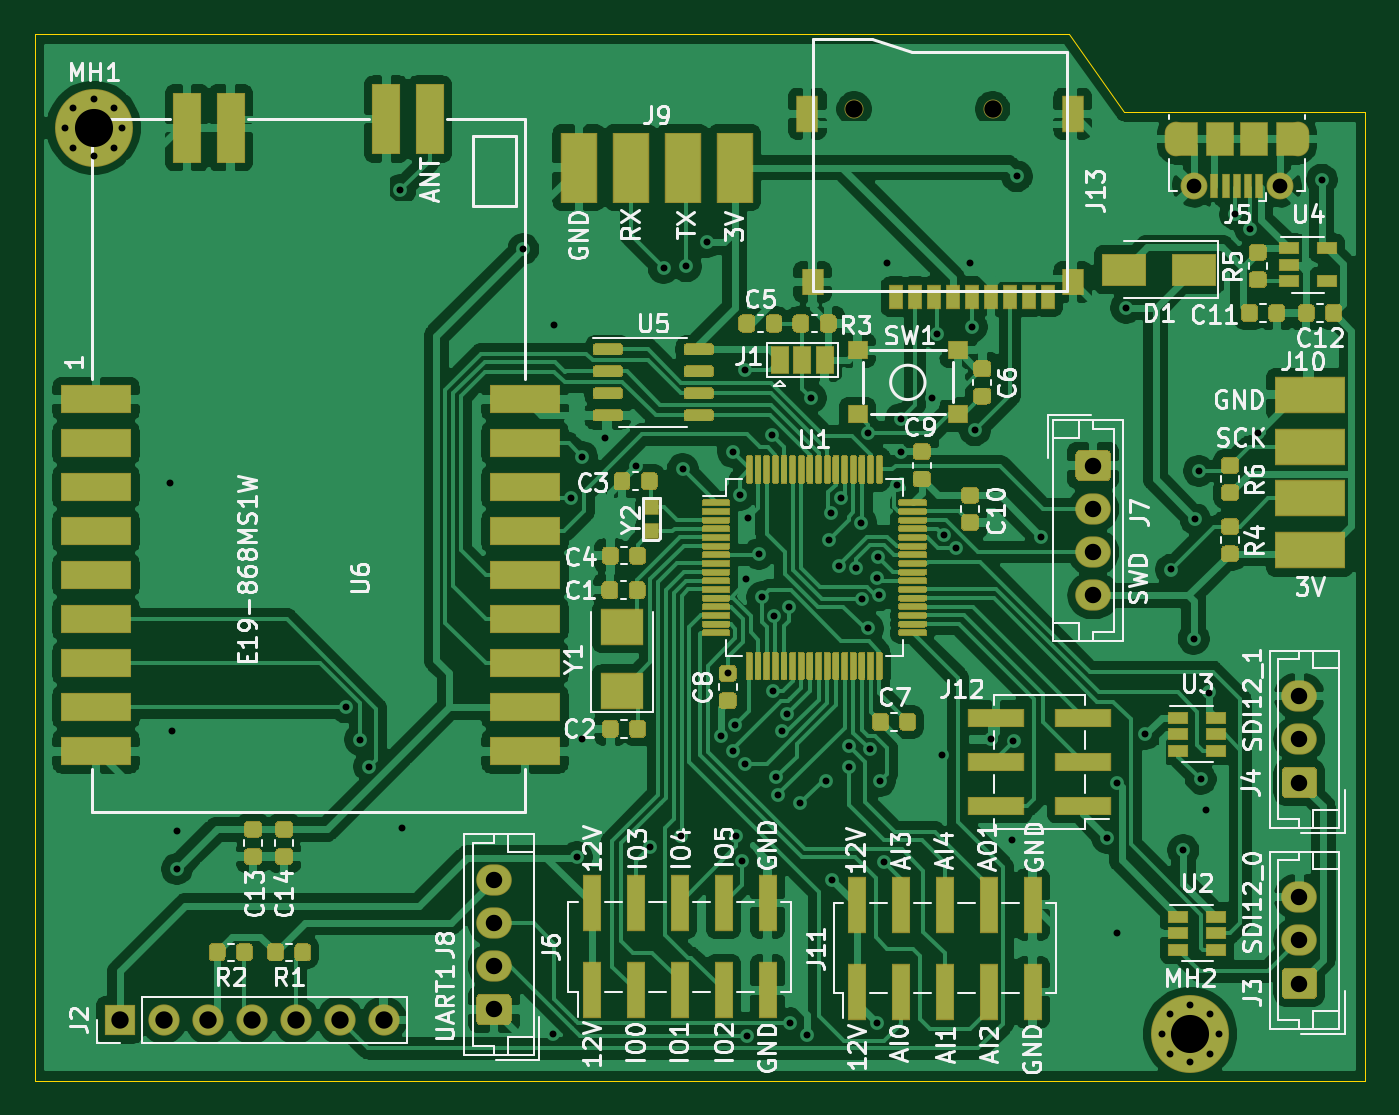
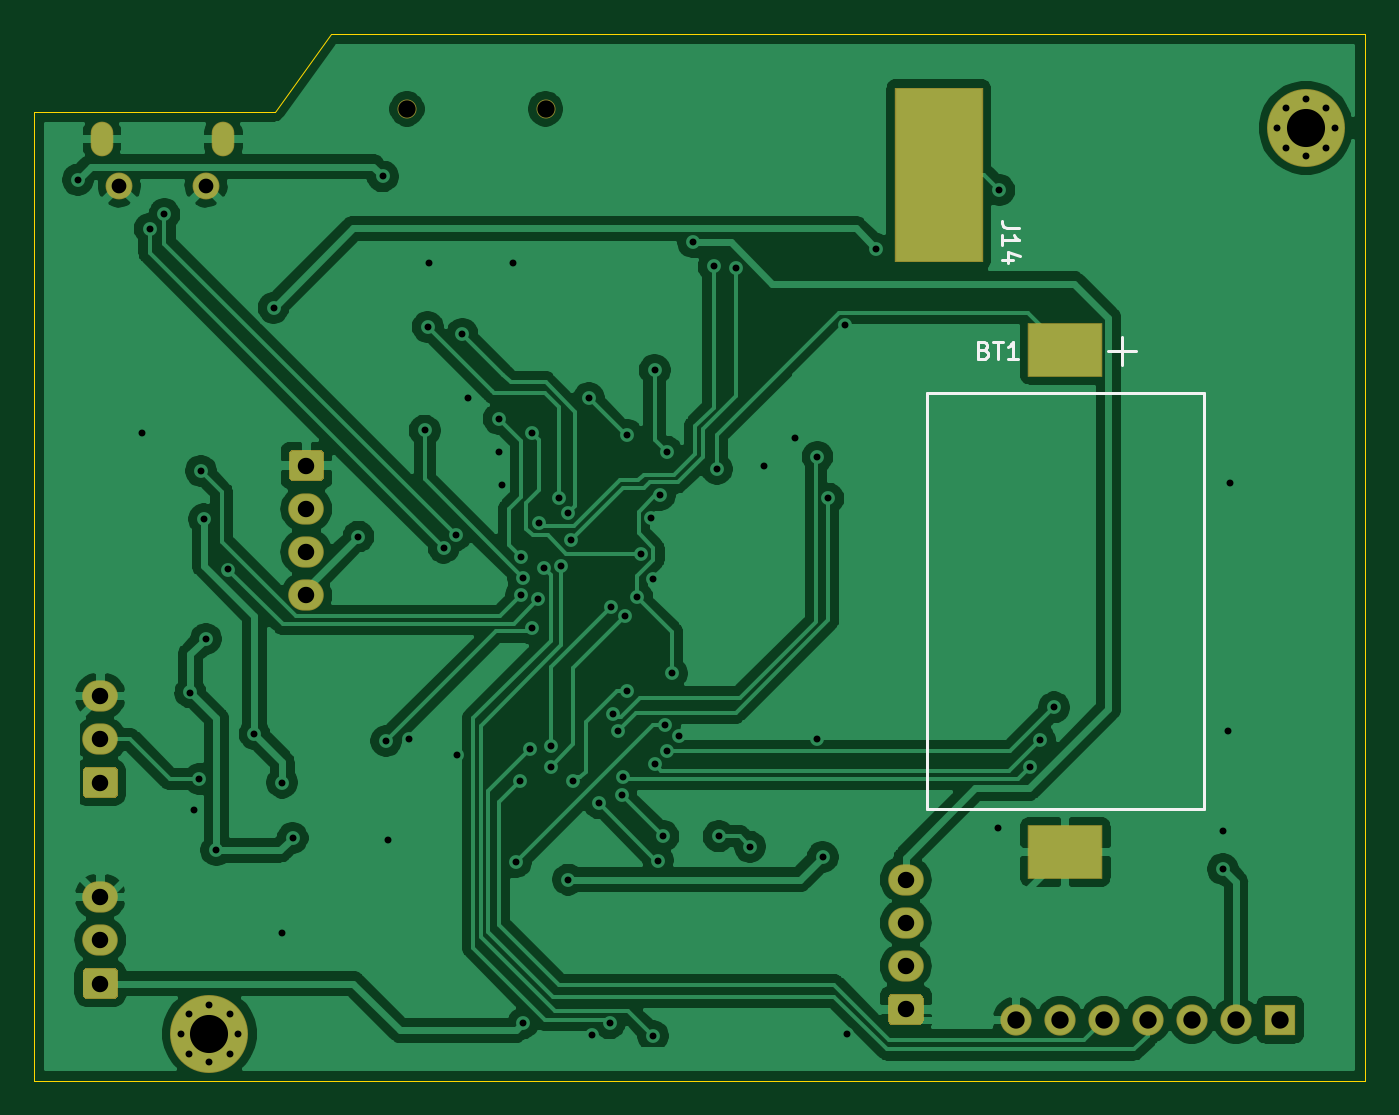
Circuit board: 11 layer files. Board 76.8 x 60.4 mm.
- bottom_copper: FShort-B_Cu.gbr (130299 bytes)
- bottom_mask: FShort-B_Mask.gbr (3453 bytes)
- paste: FShort-B_Paste.gbr (677 bytes)
- bottom_silk: FShort-B_SilkS.gbr (2054 bytes)
- outline: FShort-Edge_Cuts.gbr (979 bytes)
- top_copper: FShort-F_Cu.gbr (304987 bytes)
- top_mask: FShort-F_Mask.gbr (45061 bytes)
- paste: FShort-F_Paste.gbr (41851 bytes)
- top_silk: FShort-F_SilkS.gbr (68421 bytes)
- drill: FShort-NPTH.drl (363 bytes)
- drill: FShort-PTH.drl (2789 bytes)

=== bottom_copper: FShort-B_Cu.gbr (130299 bytes, source omitted) ===
=== bottom_mask: FShort-B_Mask.gbr ===
%TF.GenerationSoftware,KiCad,Pcbnew,5.1.6-c6e7f7d~86~ubuntu20.04.1*%
%TF.CreationDate,2020-06-03T17:40:23+02:00*%
%TF.ProjectId,FShort,4653686f-7274-42e6-9b69-6361645f7063,rev?*%
%TF.SameCoordinates,Original*%
%TF.FileFunction,Soldermask,Bot*%
%TF.FilePolarity,Negative*%
%FSLAX46Y46*%
G04 Gerber Fmt 4.6, Leading zero omitted, Abs format (unit mm)*
G04 Created by KiCad (PCBNEW 5.1.6-c6e7f7d~86~ubuntu20.04.1) date 2020-06-03 17:40:23*
%MOMM*%
%LPD*%
G01*
G04 APERTURE LIST*
%ADD10C,4.500000*%
%ADD11C,0.800000*%
%ADD12R,4.300000X3.100000*%
%ADD13R,1.800000X1.800000*%
%ADD14O,1.800000X1.800000*%
%ADD15O,2.050000X1.800000*%
%ADD16C,1.550000*%
%ADD17O,1.300000X2.000000*%
%ADD18C,1.100000*%
%ADD19R,5.100000X10.100000*%
G04 APERTURE END LIST*
D10*
%TO.C,MH2*%
X166700000Y-94700000D03*
D11*
X168350000Y-94700000D03*
X167866726Y-95866726D03*
X166700000Y-96350000D03*
X165533274Y-95866726D03*
X165050000Y-94700000D03*
X165533274Y-93533274D03*
X166700000Y-93050000D03*
X167866726Y-93533274D03*
%TD*%
%TO.C,MH1*%
X104566726Y-41233274D03*
X103400000Y-40750000D03*
X102233274Y-41233274D03*
X101750000Y-42400000D03*
X102233274Y-43566726D03*
X103400000Y-44050000D03*
X104566726Y-43566726D03*
X105050000Y-42400000D03*
D10*
X103400000Y-42400000D03*
%TD*%
D12*
%TO.C,BT1*%
X117300000Y-84200000D03*
X117300000Y-55200000D03*
%TD*%
D13*
%TO.C,J2*%
X104900000Y-93900000D03*
D14*
X107440000Y-93900000D03*
X109980000Y-93900000D03*
X112520000Y-93900000D03*
X115060000Y-93900000D03*
X117600000Y-93900000D03*
X120140000Y-93900000D03*
%TD*%
%TO.C,J3*%
G36*
G01*
X173760294Y-92700000D02*
X172239706Y-92700000D01*
G75*
G02*
X171975000Y-92435294I0J264706D01*
G01*
X171975000Y-91164706D01*
G75*
G02*
X172239706Y-90900000I264706J0D01*
G01*
X173760294Y-90900000D01*
G75*
G02*
X174025000Y-91164706I0J-264706D01*
G01*
X174025000Y-92435294D01*
G75*
G02*
X173760294Y-92700000I-264706J0D01*
G01*
G37*
D15*
X173000000Y-89300000D03*
X173000000Y-86800000D03*
%TD*%
%TO.C,J4*%
X173000000Y-75200000D03*
X173000000Y-77700000D03*
G36*
G01*
X173760294Y-81100000D02*
X172239706Y-81100000D01*
G75*
G02*
X171975000Y-80835294I0J264706D01*
G01*
X171975000Y-79564706D01*
G75*
G02*
X172239706Y-79300000I264706J0D01*
G01*
X173760294Y-79300000D01*
G75*
G02*
X174025000Y-79564706I0J-264706D01*
G01*
X174025000Y-80835294D01*
G75*
G02*
X173760294Y-81100000I-264706J0D01*
G01*
G37*
%TD*%
D16*
%TO.C,J5*%
X171900000Y-45762500D03*
X166900000Y-45762500D03*
D17*
X172900000Y-43062500D03*
X165900000Y-43062500D03*
%TD*%
D15*
%TO.C,J7*%
X161100000Y-69400000D03*
X161100000Y-66900000D03*
X161100000Y-64400000D03*
G36*
G01*
X160339706Y-61000000D02*
X161860294Y-61000000D01*
G75*
G02*
X162125000Y-61264706I0J-264706D01*
G01*
X162125000Y-62535294D01*
G75*
G02*
X161860294Y-62800000I-264706J0D01*
G01*
X160339706Y-62800000D01*
G75*
G02*
X160075000Y-62535294I0J264706D01*
G01*
X160075000Y-61264706D01*
G75*
G02*
X160339706Y-61000000I264706J0D01*
G01*
G37*
%TD*%
%TO.C,J8*%
G36*
G01*
X127260294Y-94200000D02*
X125739706Y-94200000D01*
G75*
G02*
X125475000Y-93935294I0J264706D01*
G01*
X125475000Y-92664706D01*
G75*
G02*
X125739706Y-92400000I264706J0D01*
G01*
X127260294Y-92400000D01*
G75*
G02*
X127525000Y-92664706I0J-264706D01*
G01*
X127525000Y-93935294D01*
G75*
G02*
X127260294Y-94200000I-264706J0D01*
G01*
G37*
X126500000Y-90800000D03*
X126500000Y-88300000D03*
X126500000Y-85800000D03*
%TD*%
D18*
%TO.C,J13*%
X147300000Y-41310000D03*
X155300000Y-41310000D03*
%TD*%
D19*
%TO.C,J14*%
X124600000Y-45100000D03*
%TD*%
M02*

=== paste: FShort-B_Paste.gbr ===
%TF.GenerationSoftware,KiCad,Pcbnew,5.1.6-c6e7f7d~86~ubuntu20.04.1*%
%TF.CreationDate,2020-06-03T17:40:23+02:00*%
%TF.ProjectId,FShort,4653686f-7274-42e6-9b69-6361645f7063,rev?*%
%TF.SameCoordinates,Original*%
%TF.FileFunction,Paste,Bot*%
%TF.FilePolarity,Positive*%
%FSLAX46Y46*%
G04 Gerber Fmt 4.6, Leading zero omitted, Abs format (unit mm)*
G04 Created by KiCad (PCBNEW 5.1.6-c6e7f7d~86~ubuntu20.04.1) date 2020-06-03 17:40:23*
%MOMM*%
%LPD*%
G01*
G04 APERTURE LIST*
%ADD10R,4.200000X3.000000*%
%ADD11R,5.000000X10.000000*%
G04 APERTURE END LIST*
D10*
%TO.C,BT1*%
X117300000Y-84200000D03*
X117300000Y-55200000D03*
%TD*%
D11*
%TO.C,J14*%
X124600000Y-45100000D03*
%TD*%
M02*

=== bottom_silk: FShort-B_SilkS.gbr ===
%TF.GenerationSoftware,KiCad,Pcbnew,5.1.6-c6e7f7d~86~ubuntu20.04.1*%
%TF.CreationDate,2020-06-03T17:40:23+02:00*%
%TF.ProjectId,FShort,4653686f-7274-42e6-9b69-6361645f7063,rev?*%
%TF.SameCoordinates,Original*%
%TF.FileFunction,Legend,Bot*%
%TF.FilePolarity,Positive*%
%FSLAX46Y46*%
G04 Gerber Fmt 4.6, Leading zero omitted, Abs format (unit mm)*
G04 Created by KiCad (PCBNEW 5.1.6-c6e7f7d~86~ubuntu20.04.1) date 2020-06-03 17:40:23*
%MOMM*%
%LPD*%
G01*
G04 APERTURE LIST*
%ADD10C,0.150000*%
G04 APERTURE END LIST*
D10*
%TO.C,BT1*%
X114000000Y-54500000D02*
X114000000Y-56100000D01*
X114800000Y-55300000D02*
X113200000Y-55300000D01*
X125300000Y-57700000D02*
X109300000Y-57700000D01*
X109300000Y-57700000D02*
X109300000Y-81700000D01*
X109300000Y-81700000D02*
X125300000Y-81700000D01*
X125300000Y-81700000D02*
X125300000Y-57700000D01*
X121985714Y-55228571D02*
X121842857Y-55276190D01*
X121795238Y-55323809D01*
X121747619Y-55419047D01*
X121747619Y-55561904D01*
X121795238Y-55657142D01*
X121842857Y-55704761D01*
X121938095Y-55752380D01*
X122319047Y-55752380D01*
X122319047Y-54752380D01*
X121985714Y-54752380D01*
X121890476Y-54800000D01*
X121842857Y-54847619D01*
X121795238Y-54942857D01*
X121795238Y-55038095D01*
X121842857Y-55133333D01*
X121890476Y-55180952D01*
X121985714Y-55228571D01*
X122319047Y-55228571D01*
X121461904Y-54752380D02*
X120890476Y-54752380D01*
X121176190Y-55752380D02*
X121176190Y-54752380D01*
X120033333Y-55752380D02*
X120604761Y-55752380D01*
X120319047Y-55752380D02*
X120319047Y-54752380D01*
X120414285Y-54895238D01*
X120509523Y-54990476D01*
X120604761Y-55038095D01*
%TO.C,J14*%
X119952380Y-48190476D02*
X120666666Y-48190476D01*
X120809523Y-48142857D01*
X120904761Y-48047619D01*
X120952380Y-47904761D01*
X120952380Y-47809523D01*
X120952380Y-49190476D02*
X120952380Y-48619047D01*
X120952380Y-48904761D02*
X119952380Y-48904761D01*
X120095238Y-48809523D01*
X120190476Y-48714285D01*
X120238095Y-48619047D01*
X120285714Y-50047619D02*
X120952380Y-50047619D01*
X119904761Y-49809523D02*
X120619047Y-49571428D01*
X120619047Y-50190476D01*
%TD*%
M02*

=== outline: FShort-Edge_Cuts.gbr ===
%TF.GenerationSoftware,KiCad,Pcbnew,5.1.6-c6e7f7d~86~ubuntu20.04.1*%
%TF.CreationDate,2020-06-03T17:40:23+02:00*%
%TF.ProjectId,FShort,4653686f-7274-42e6-9b69-6361645f7063,rev?*%
%TF.SameCoordinates,Original*%
%TF.FileFunction,Profile,NP*%
%FSLAX46Y46*%
G04 Gerber Fmt 4.6, Leading zero omitted, Abs format (unit mm)*
G04 Created by KiCad (PCBNEW 5.1.6-c6e7f7d~86~ubuntu20.04.1) date 2020-06-03 17:40:23*
%MOMM*%
%LPD*%
G01*
G04 APERTURE LIST*
%TA.AperFunction,Profile*%
%ADD10C,0.050000*%
%TD*%
G04 APERTURE END LIST*
D10*
X162900000Y-41500000D02*
X176800000Y-41500000D01*
X159700000Y-37000000D02*
X162900000Y-41500000D01*
X100000000Y-37000000D02*
X159700000Y-37000000D01*
X100000000Y-97400000D02*
X100000000Y-37000000D01*
X176800000Y-97400000D02*
X100000000Y-97400000D01*
X176800000Y-97200000D02*
X176800000Y-97400000D01*
X176800000Y-97000000D02*
X176800000Y-97200000D01*
X176800000Y-96000000D02*
X176800000Y-97000000D01*
X176800000Y-41500000D02*
X176800000Y-96000000D01*
M02*

=== top_copper: FShort-F_Cu.gbr (304987 bytes, source omitted) ===
=== top_mask: FShort-F_Mask.gbr (45061 bytes, source omitted) ===
=== paste: FShort-F_Paste.gbr (41851 bytes, source omitted) ===
=== top_silk: FShort-F_SilkS.gbr (68421 bytes, source omitted) ===
=== drill: FShort-NPTH.drl ===
M48
; DRILL file {KiCad 5.1.6-c6e7f7d~86~ubuntu20.04.1} date Wed Jun  3 17:40:26 2020
; FORMAT={-:-/ absolute / inch / decimal}
; #@! TF.CreationDate,2020-06-03T17:40:26+02:00
; #@! TF.GenerationSoftware,Kicad,Pcbnew,5.1.6-c6e7f7d~86~ubuntu20.04.1
; #@! TF.FileFunction,NonPlated,1,2,NPTH
FMAT,2
INCH
T1C0.0394
%
G90
G05
T1
X5.7992Y-1.6264
X6.1142Y-1.6264
T0
M30

=== drill: FShort-PTH.drl ===
M48
; DRILL file {KiCad 5.1.6-c6e7f7d~86~ubuntu20.04.1} date Wed Jun  3 17:40:26 2020
; FORMAT={-:-/ absolute / inch / decimal}
; #@! TF.CreationDate,2020-06-03T17:40:26+02:00
; #@! TF.GenerationSoftware,Kicad,Pcbnew,5.1.6-c6e7f7d~86~ubuntu20.04.1
; #@! TF.FileFunction,Plated,1,2,PTH
FMAT,2
INCH
T1C0.0157
T2C0.0236
T3C0.0335
T4C0.0374
T5C0.0394
T6C0.0866
%
G90
G05
T1
X4.2441Y-2.4764
X4.248Y-3.0394
X4.2598Y-3.2677
X4.2598Y-3.3543
X4.6433Y-2.9866
X4.6763Y-3.0599
X4.6974Y-3.1215
X4.7677Y-1.811
X4.7717Y-3.2598
X5.0472Y-1.9449
X5.1142Y-3.7283
X5.1181Y-2.1181
X5.1565Y-2.5118
X5.1693Y-3.3268
X5.1811Y-2.4173
X5.1811Y-3.0581
X5.2323Y-2.374
X5.3031Y-2.437
X5.3346Y-3.3031
X5.3661Y-1.9882
X5.4055Y-3.2795
X5.4094Y-2.4449
X5.4173Y-1.9843
X5.4646Y-1.9291
X5.4961Y-3.0512
X5.5118Y-2.9094
X5.5236Y-2.4055
X5.5236Y-3.0866
X5.5276Y-3.0276
X5.5315Y-3.2795
X5.5394Y-2.5039
X5.5433Y-3.3346
X5.5512Y-2.2199
X5.5515Y-3.1145
X5.5541Y-2.6959
X5.5551Y-3.7333
X5.5591Y-2.5551
X5.5827Y-2.6378
X5.5906Y-2.7362
X5.613Y-2.3673
X5.6142Y-2.9488
X5.6181Y-2.7795
X5.622Y-3.1457
X5.6264Y-3.1848
X5.6345Y-3.04
X5.6464Y-3.0008
X5.6515Y-2.7587
X5.6535Y-3.7047
X5.6772Y-3.2047
X5.6929Y-3.7323
X5.7008Y-2.2835
X5.7362Y-3.1535
X5.7414Y-2.6063
X5.7471Y-2.5447
X5.748Y-3.378
X5.7638Y-2.6654
X5.7687Y-2.5118
X5.7874Y-3.0748
X5.7874Y-3.122
X5.8031Y-2.6693
X5.815Y-2.5669
X5.8162Y-2.7413
X5.8307Y-2.3622
X5.8307Y-2.8071
X5.8351Y-3.0822
X5.8504Y-2.6929
X5.8504Y-3.7047
X5.8543Y-2.6457
X5.8553Y-2.732
X5.8583Y-3.1535
X5.8661Y-3.3386
X5.874Y-1.9764
X5.8976Y-2.4803
X5.9055Y-2.3307
X5.9055Y-2.4055
X5.9764Y-2.2835
X5.9882Y-2.1378
X6.0Y-3.0945
X6.0028Y-2.5956
X6.0307Y-2.6234
X6.063Y-1.9764
X6.0669Y-2.122
X6.0738Y-2.3573
X6.1102Y-3.0591
X6.1575Y-3.2874
X6.1614Y-3.063
X6.1693Y-1.7795
X6.2244Y-2.5984
X6.374Y-3.2835
X6.3976Y-3.1575
X6.3976Y-3.5
X6.4173Y-2.0787
X6.4606Y-3.0472
X6.5197Y-2.6732
X6.5472Y-3.311
X6.5709Y-2.8307
X6.5748Y-2.5591
X6.5827Y-2.4488
X6.5866Y-3.1496
X6.5984Y-3.2205
X6.6063Y-2.9528
X6.6654Y-1.8661
X6.6991Y-1.899
X6.7165Y-2.3622
X6.8622Y-1.7874
X4.0059Y-1.6693
X4.0249Y-1.6234
X4.0249Y-1.7152
X4.0709Y-1.6043
X4.0709Y-1.7343
X4.1168Y-1.6234
X4.1168Y-1.7152
X4.1358Y-1.6693
X6.498Y-3.7283
X6.5171Y-3.6824
X6.5171Y-3.7743
X6.563Y-3.6634
X6.563Y-3.7933
X6.6089Y-3.6824
X6.6089Y-3.7743
X6.628Y-3.7283
T3
X6.5709Y-1.8017
X6.7677Y-1.8017
T4
X6.811Y-3.4173
X6.811Y-3.5157
X6.811Y-3.6142
X6.811Y-2.9606
X6.811Y-3.0591
X6.811Y-3.1575
X6.3425Y-2.437
X6.3425Y-2.5354
X6.3425Y-2.6339
X6.3425Y-2.7323
X4.9803Y-3.378
X4.9803Y-3.4764
X4.9803Y-3.5748
X4.9803Y-3.6732
T5
X4.1299Y-3.6969
X4.2299Y-3.6969
X4.3299Y-3.6969
X4.4299Y-3.6969
X4.5299Y-3.6969
X4.6299Y-3.6969
X4.7299Y-3.6969
T6
X4.0709Y-1.6693
X6.563Y-3.7283
T2
G00X6.5315Y-1.7092
M15
G01X6.5315Y-1.6816
M16
G05
G00X6.8071Y-1.6816
M15
G01X6.8071Y-1.7092
M16
G05
T0
M30

